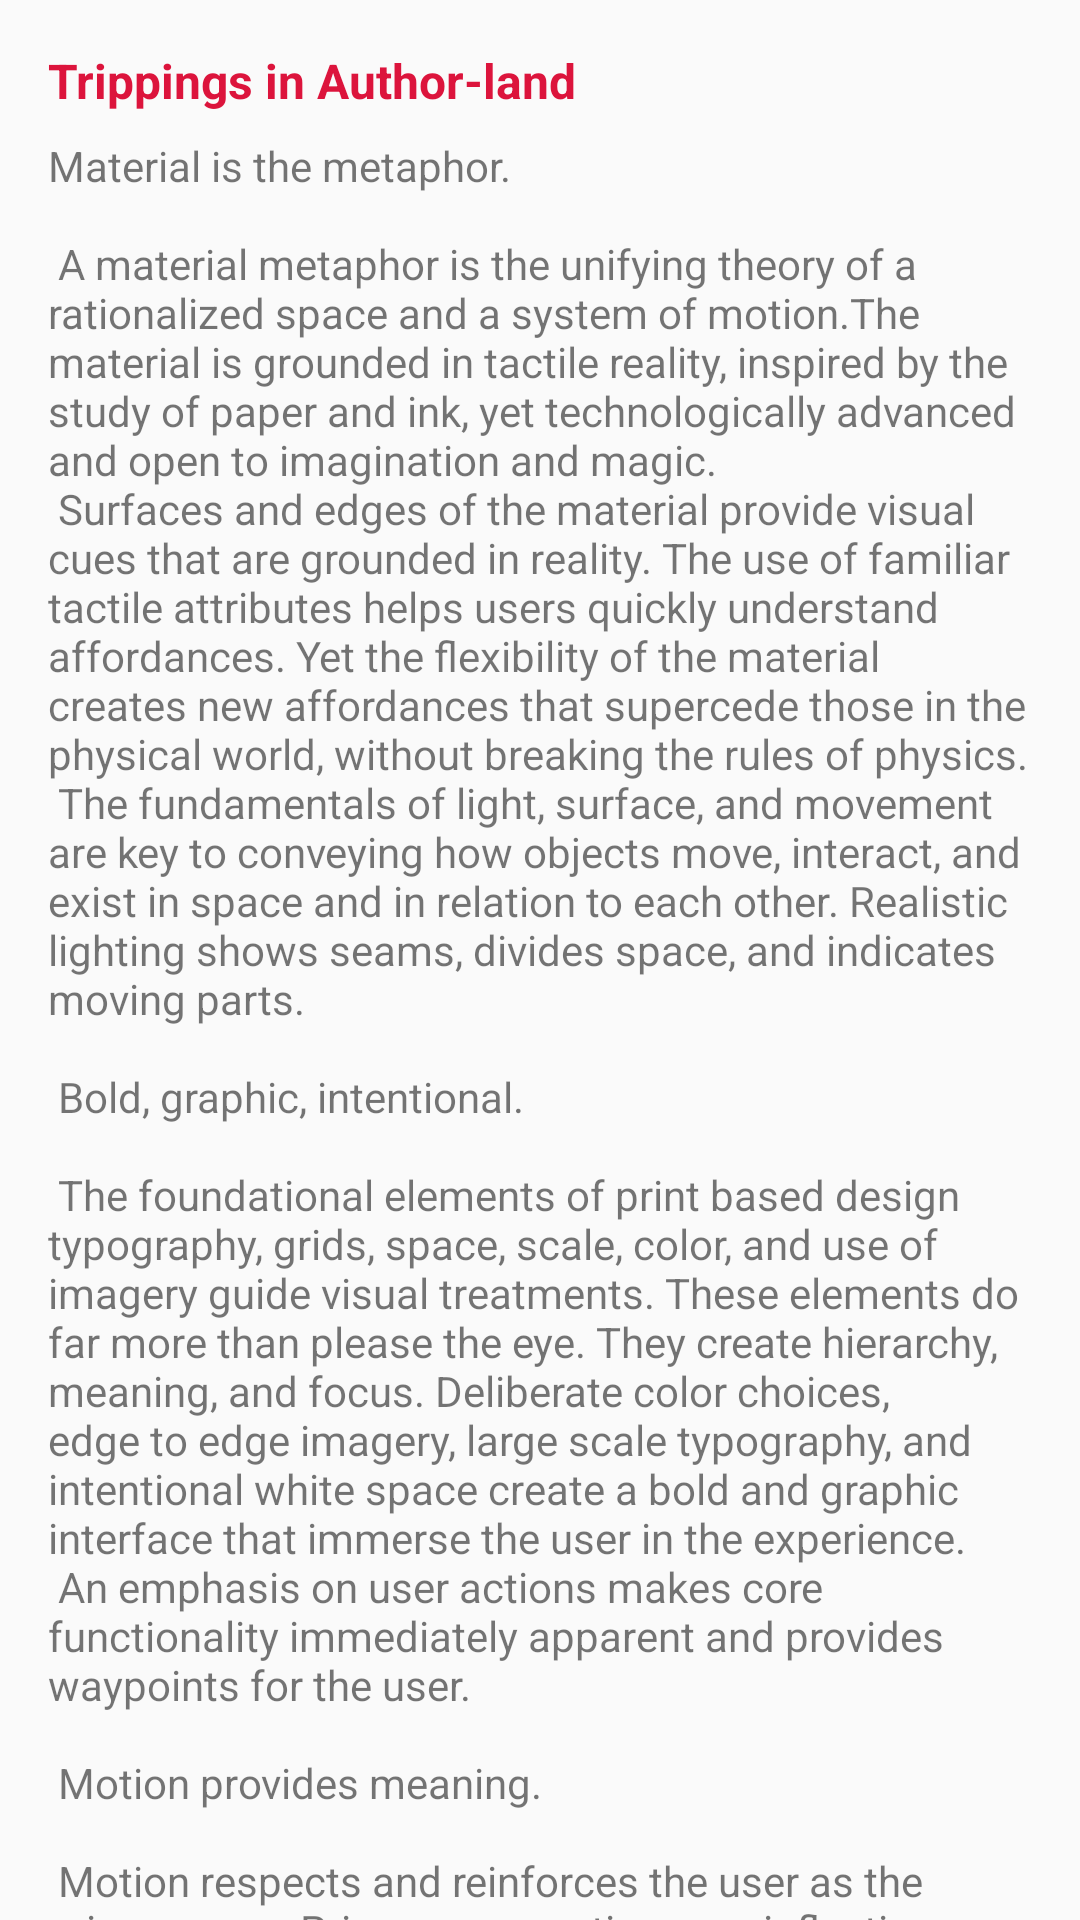

Here is an Android app screen rendered from its layout file. Give the layout XML and the strings, colors and styles it references.
<!-- AndroidManifest.xml: activity theme AppTheme.NoActionBar -->
<!-- res/layout/activity_description.xml -->
<?xml version="1.0" encoding="utf-8"?>
<android.support.design.widget.CoordinatorLayout xmlns:android="http://schemas.android.com/apk/res/android"
    xmlns:app="http://schemas.android.com/apk/res-auto"
    xmlns:tools="http://schemas.android.com/tools"
    android:layout_width="match_parent"
    android:layout_height="match_parent"
    android:fitsSystemWindows="true"
    tools:context=".DescriptionActivity">

    <android.support.design.widget.AppBarLayout
        android:id="@+id/app_bar"
        android:layout_width="match_parent"
        android:layout_height="@dimen/app_bar_height"
        android:fitsSystemWindows="true"
        android:theme="@style/AppTheme.AppBarOverlay">

        <android.support.design.widget.CollapsingToolbarLayout
            android:id="@+id/toolbar_layout"
            android:layout_width="match_parent"
            android:layout_height="match_parent"
            android:fitsSystemWindows="true"
            app:contentScrim="?attr/colorPrimary"
            app:layout_scrollFlags="scroll|exitUntilCollapsed"
            app:toolbarId="@+id/toolbar">

            <android.support.v7.widget.Toolbar
                android:id="@+id/toolbar"
                android:layout_width="match_parent"
                android:layout_height="?attr/actionBarSize"
                app:layout_collapseMode="pin"
                app:popupTheme="@style/AppTheme.PopupOverlay" />

        </android.support.design.widget.CollapsingToolbarLayout>
    </android.support.design.widget.AppBarLayout>

    <include layout="@layout/content_description" />


</android.support.design.widget.CoordinatorLayout>
<!-- res/layout/content_description.xml (included above) -->
<?xml version="1.0" encoding="utf-8"?>
<android.support.v4.widget.NestedScrollView xmlns:android="http://schemas.android.com/apk/res/android"
    xmlns:app="http://schemas.android.com/apk/res-auto"
    xmlns:tools="http://schemas.android.com/tools"
    android:layout_width="match_parent"
    android:layout_height="match_parent"
    app:layout_behavior="@string/appbar_scrolling_view_behavior"
    tools:context=".DescriptionActivity"
    tools:showIn="@layout/activity_description">

    <LinearLayout
        android:layout_width="match_parent"
        android:layout_height="match_parent"
        android:layout_margin="16dp"
        android:orientation="vertical">



    <TextView
        android:layout_width="wrap_content"
        android:layout_height="wrap_content"
        android:id="@+id/title_text_view"
        android:text="@string/sample_title"
        android:textSize="16dp"
        android:paddingBottom="8dp"
        android:textStyle="bold"
        android:textColor="#dc143c"/>

    <TextView
        android:id="@+id/description_text_view"
        android:layout_width="wrap_content"
        android:layout_height="wrap_content"
        android:text="@string/large_text" />

    </LinearLayout>


</android.support.v4.widget.NestedScrollView>
<!-- resources referenced by this layout -->
<resources>
  <string name="sample_title">Trippings in Author-land</string>
</resources>
